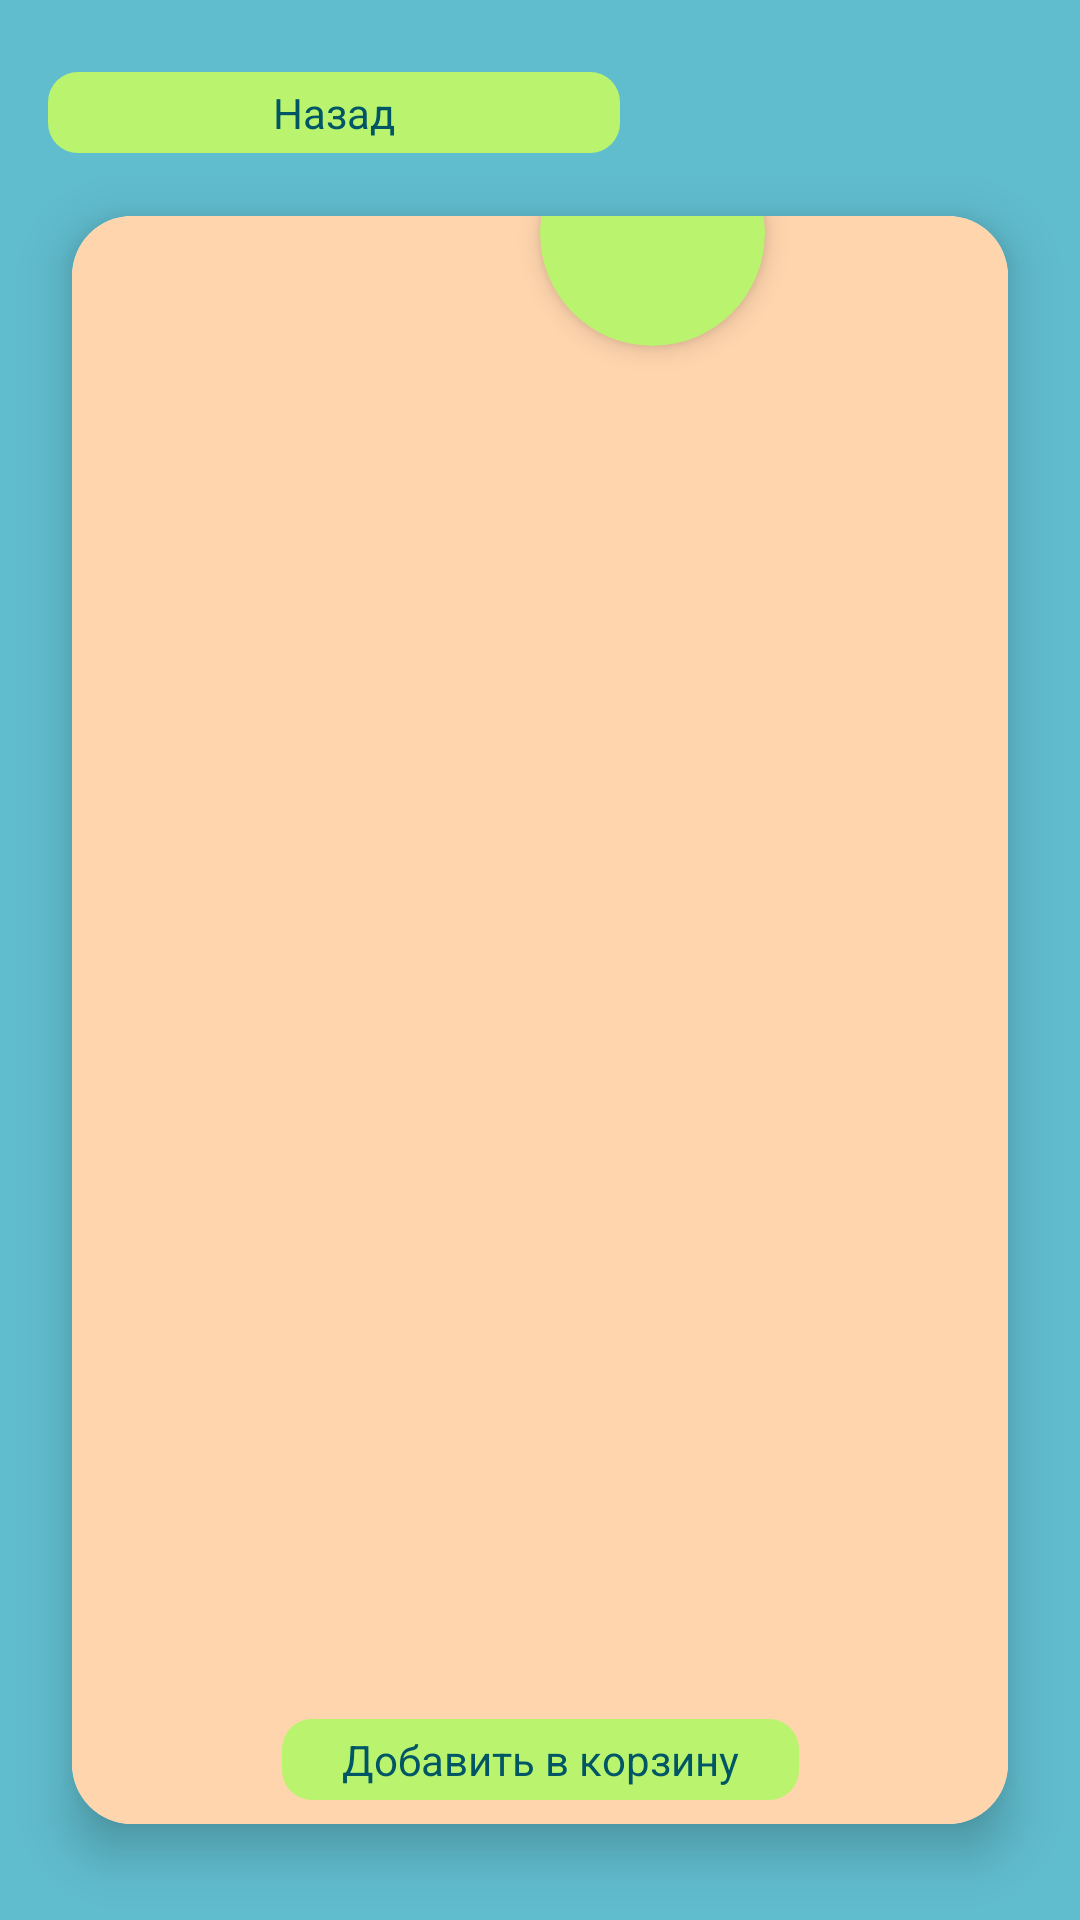

Reconstruct the res/layout file that produces this screen, plus the resources it refers to.
<!-- AndroidManifest.xml: application theme AppTheme -->
<!-- res/layout/activity_detailed.xml -->
<?xml version="1.0" encoding="utf-8"?>
<layout xmlns:tools="http://schemas.android.com/tools"
    xmlns:android="http://schemas.android.com/apk/res/android"
    xmlns:app="http://schemas.android.com/apk/res-auto">
    <data>
        <variable
            name="dish"
            type="com.example.restaurantmenu.repository.database.entity.Dish" />
    </data>
<androidx.constraintlayout.widget.ConstraintLayout
    android:layout_width="match_parent"
    android:layout_height="match_parent"
    android:background="@color/blueBackground"
    tools:context=".presentation.activities.detailed.DetailedActivity">

    <TextView
        android:id="@+id/backButton"
        android:layout_width="wrap_content"
        android:layout_height="wrap_content"
        android:layout_marginStart="16dp"
        android:layout_marginTop="16dp"
        android:background="@drawable/shape_button"
        android:paddingHorizontal="75dp"
        android:paddingVertical="4dp"
        android:text="Назад"
        android:textAllCaps="false"
        android:textColor="@color/textColor"
        app:layout_constraintStart_toStartOf="parent"
        app:layout_constraintTop_toTopOf="@+id/goEditButton" />

    <com.google.android.material.floatingactionbutton.FloatingActionButton
        android:id="@+id/goEditButton"
        android:layout_width="wrap_content"
        android:layout_height="wrap_content"
        android:layout_marginTop="8dp"
        android:layout_marginEnd="16dp"
        android:clickable="true"
        android:visibility="invisible"
        app:backgroundTint="@color/greenBackground"
        app:layout_constraintEnd_toEndOf="parent"
        app:layout_constraintTop_toTopOf="parent"
        app:srcCompat="@drawable/ic_edit" />

    <androidx.cardview.widget.CardView
        android:layout_width="0dp"
        android:layout_height="0dp"
        android:layout_marginStart="24dp"
        android:layout_marginTop="8dp"
        android:layout_marginEnd="24dp"
        android:layout_marginBottom="32dp"
        app:cardCornerRadius="20dp"
        app:cardElevation="10dp"
        app:layout_constraintBottom_toBottomOf="parent"
        app:layout_constraintEnd_toEndOf="parent"
        app:layout_constraintStart_toStartOf="parent"
        app:layout_constraintTop_toBottomOf="@+id/goEditButton">

        <androidx.constraintlayout.widget.ConstraintLayout
            android:layout_width="match_parent"
            android:layout_height="match_parent"
            android:background="@color/peachColor">

            <TextView
                android:id="@+id/nameView"
                android:layout_width="wrap_content"
                android:layout_height="wrap_content"
                android:layout_marginTop="8dp"
                android:text="@{dish.name}"
                app:layout_constraintEnd_toEndOf="parent"
                app:layout_constraintStart_toStartOf="parent"
                app:layout_constraintTop_toTopOf="parent" />

            <androidx.cardview.widget.CardView
                android:id="@+id/cardView"
                android:layout_width="wrap_content"
                android:layout_height="wrap_content"
                android:layout_marginTop="16dp"
                app:cardCornerRadius="35dp"
                app:cardElevation="5dp"
                app:layout_constraintEnd_toEndOf="parent"
                app:layout_constraintStart_toStartOf="parent"
                app:layout_constraintTop_toBottomOf="@+id/nameView">

                <ImageView
                    android:id="@+id/photoView"
                    android:layout_width="wrap_content"
                    android:layout_height="wrap_content"
                    android:adjustViewBounds="true"
                    android:transitionName="@string/trans"
                    tools:srcCompat="@tools:sample/avatars" />
            </androidx.cardview.widget.CardView>

            <TextView
                android:id="@+id/compositionView"
                android:layout_width="wrap_content"
                android:layout_height="wrap_content"
                android:layout_marginTop="8dp"
                android:text="@{dish.description}"
                app:layout_constraintEnd_toEndOf="parent"
                app:layout_constraintStart_toStartOf="parent"
                app:layout_constraintTop_toBottomOf="@+id/cardView" />

            <androidx.cardview.widget.CardView
                android:layout_width="75dp"
                android:layout_height="75dp"
                app:cardBackgroundColor="@color/greenBackground"
                app:cardCornerRadius="100dp"
                app:cardElevation="5dp"
                app:layout_constraintBottom_toBottomOf="@+id/cardView"
                app:layout_constraintStart_toStartOf="@+id/cardView">

                <TextView
                    android:id="@+id/priceView"
                    android:layout_width="wrap_content"
                    android:layout_height="wrap_content"
                    android:layout_gravity="center"
                    android:text="@{dish.price}" />

            </androidx.cardview.widget.CardView>

            <TextView
                android:id="@+id/addToCartButton"
                android:layout_width="wrap_content"
                android:layout_height="wrap_content"
                android:layout_marginBottom="8dp"
                android:background="@drawable/shape_button"
                android:paddingHorizontal="20dp"
                android:paddingVertical="4dp"
                android:text="Добавить в корзину"
                android:textAllCaps="false"
                android:textColor="@color/textColor"
                app:layout_constraintBottom_toBottomOf="parent"
                app:layout_constraintEnd_toEndOf="parent"
                app:layout_constraintStart_toStartOf="parent" />


        </androidx.constraintlayout.widget.ConstraintLayout>
    </androidx.cardview.widget.CardView>


</androidx.constraintlayout.widget.ConstraintLayout>
</layout>
<!-- resources referenced by this layout -->
<resources>
  <color name="blueBackground">#60BDCE</color>
  <color name="greenBackground">#BAF46E</color>
  <color name="peachColor">#FFD5AD</color>
  <color name="textColor">#015666</color>
  <!-- drawable shape_button (drawable) -->
  <?xml version="1.0" encoding="utf-8"?>
  <shape xmlns:android="http://schemas.android.com/apk/res/android"
      android:shape="rectangle">
      <corners android:radius="10dp"/>
      <solid android:color="#BAF46E"/>
  </shape>
  <string name="trans">trans</string>
  <style name="AppTheme" parent="Theme.AppCompat.Light.DarkActionBar">
          
          <item name="colorPrimary">@color/colorPrimary</item>
          <item name="colorPrimaryDark">@color/colorPrimaryDark</item>
          <item name="colorAccent">@color/colorAccent</item>
  
          <item name="android:windowActivityTransitions">true</item>
          
          <item name="android:windowSharedElementEnterTransition">
              @transition/change_image_transform</item>
          <item name="android:windowSharedElementExitTransition">
              @transition/change_image_transform</item>
  
      </style>
  <color name="colorPrimary">#fff</color>
  <color name="colorPrimaryDark">#3700B3</color>
  <color name="colorAccent">#03DAC5</color>
</resources>
